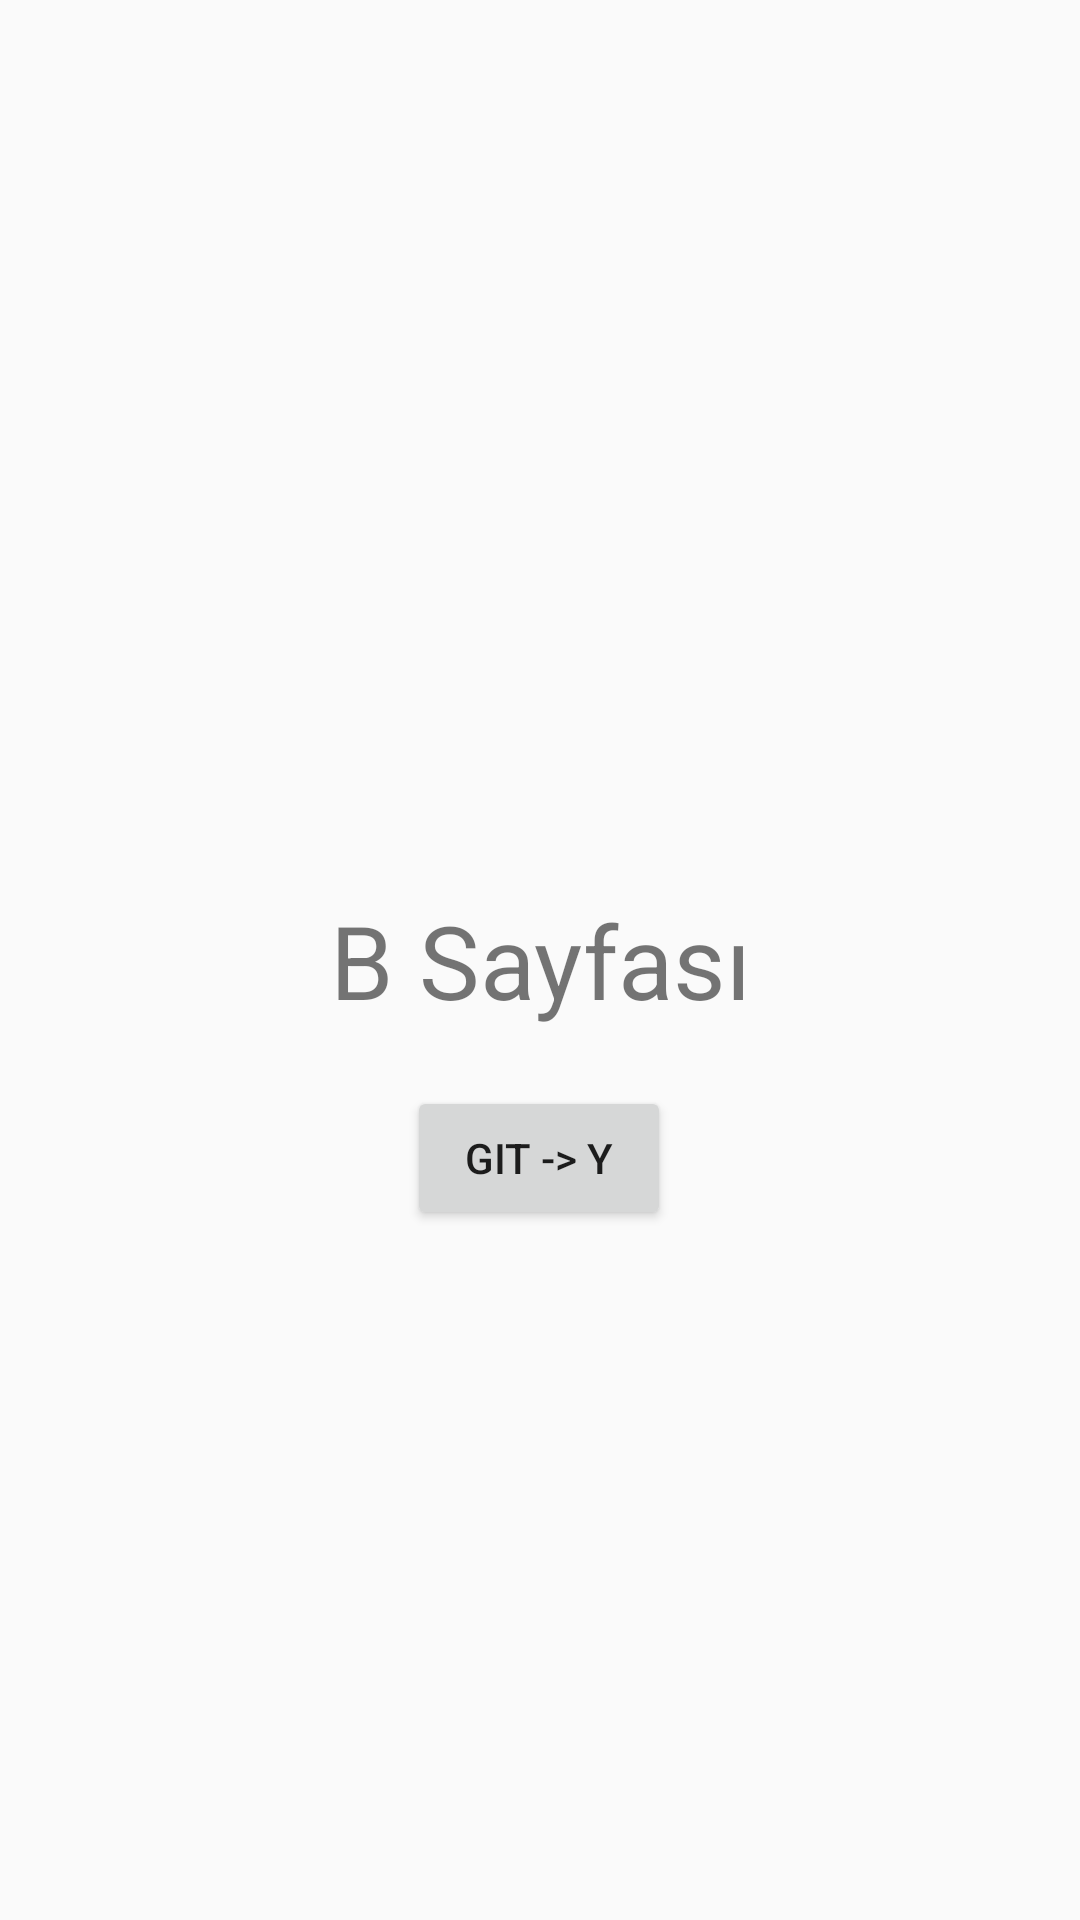

Produce the Android XML layout that renders to this screen, including the resource entries it uses.
<!-- AndroidManifest.xml: application theme Theme.AppCompat.Light.DarkActionBar -->
<!-- res/layout/fragment_b.xml -->
<?xml version="1.0" encoding="utf-8"?>
<androidx.constraintlayout.widget.ConstraintLayout xmlns:android="http://schemas.android.com/apk/res/android"
    xmlns:app="http://schemas.android.com/apk/res-auto"
    xmlns:tools="http://schemas.android.com/tools"
    android:layout_width="match_parent"
    android:layout_height="match_parent"
    tools:context=".BFragment">

    <TextView
        android:id="@+id/textView2"
        android:layout_width="wrap_content"
        android:layout_height="wrap_content"
        android:text="B Sayfası"
        android:textSize="34sp"
        app:layout_constraintBottom_toBottomOf="parent"
        app:layout_constraintEnd_toEndOf="parent"
        app:layout_constraintHorizontal_bias="0.5"
        app:layout_constraintStart_toStartOf="parent"
        app:layout_constraintTop_toTopOf="parent"
        app:layout_constraintVertical_bias="0.5" />

    <Button
        android:id="@+id/button"
        android:layout_width="wrap_content"
        android:layout_height="wrap_content"
        android:layout_marginStart="158dp"
        android:layout_marginTop="42dp"
        android:layout_marginEnd="159dp"
        android:layout_marginBottom="253dp"
        android:text="Git -> Y"
        app:layout_constraintBottom_toBottomOf="parent"
        app:layout_constraintEnd_toEndOf="parent"
        app:layout_constraintStart_toStartOf="parent"
        app:layout_constraintTop_toBottomOf="@+id/textView2" />
</androidx.constraintlayout.widget.ConstraintLayout>
<!-- resources referenced by this layout -->
<resources>

</resources>
